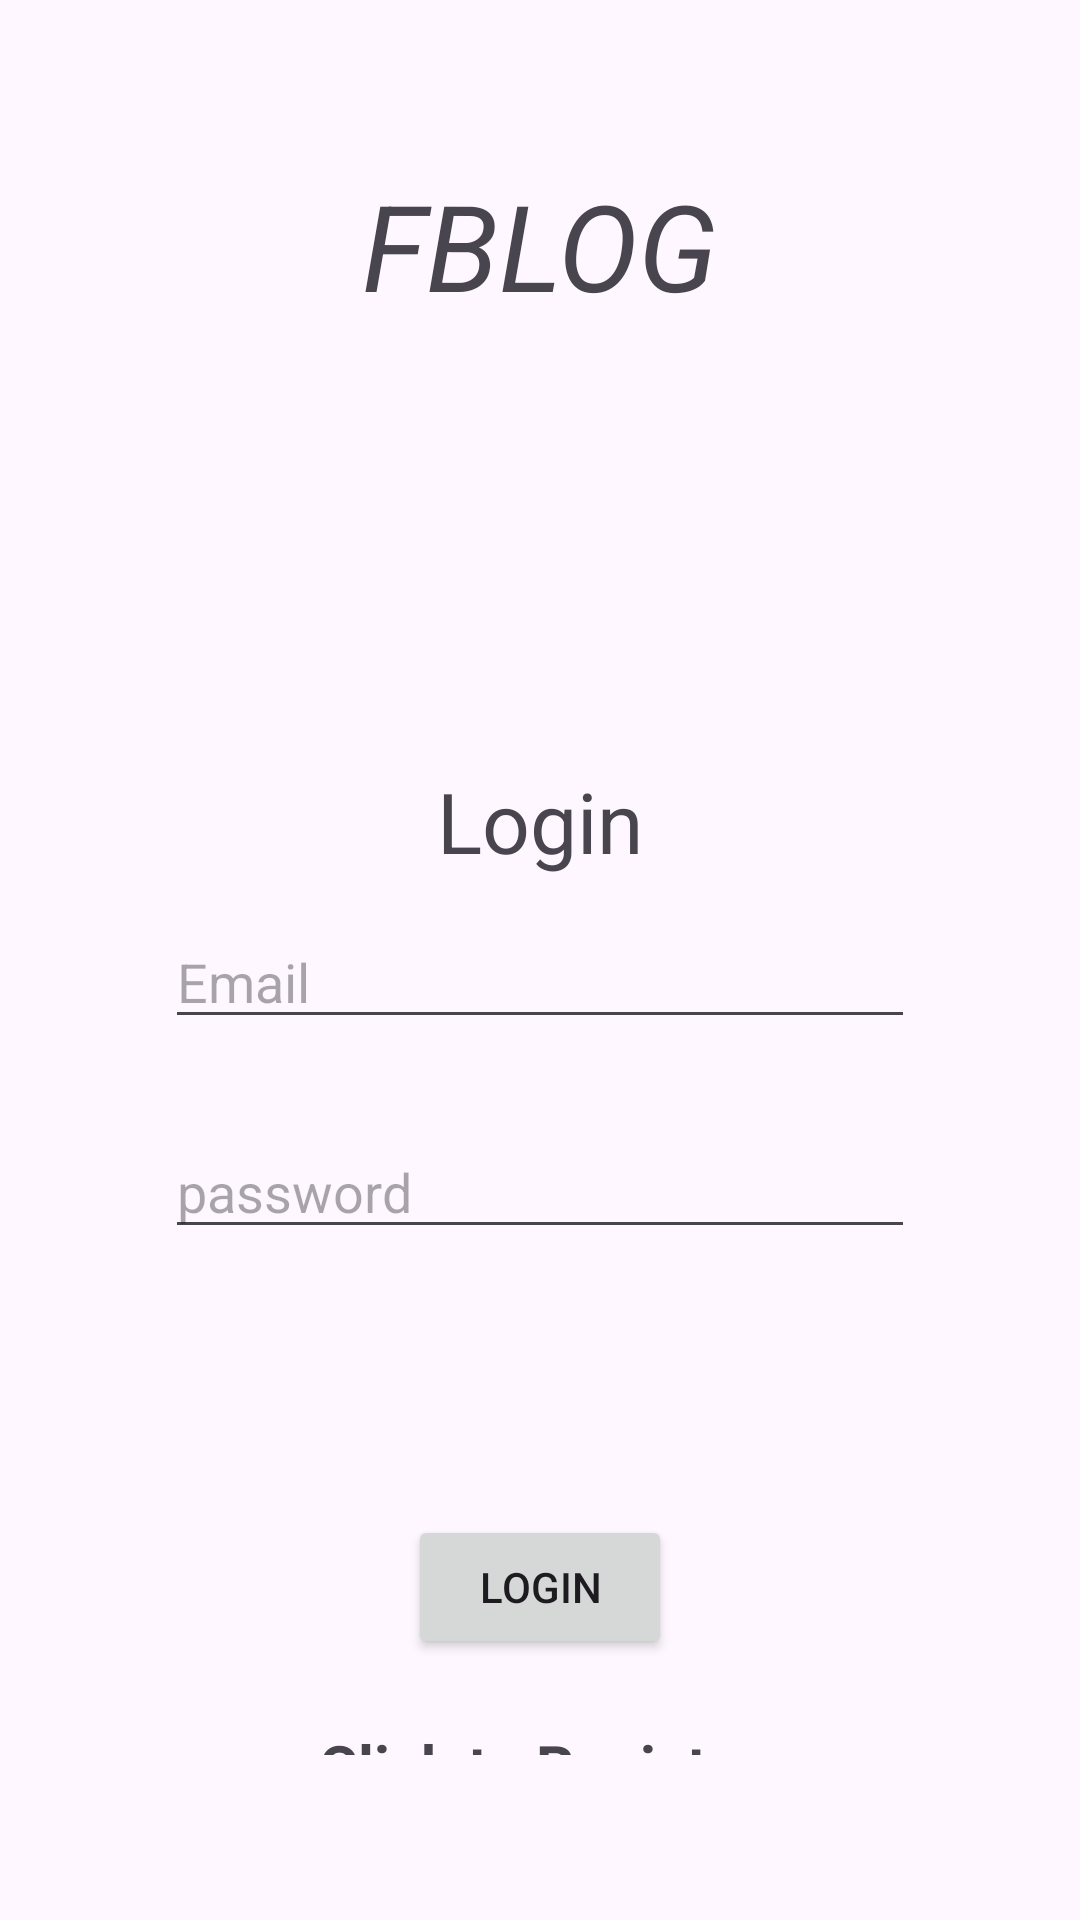

Here is an Android app screen rendered from its layout file. Give the layout XML and the strings, colors and styles it references.
<!-- AndroidManifest.xml: application theme Theme.Material3.Light -->
<!-- res/layout/activity_login.xml -->
<?xml version="1.0" encoding="utf-8"?>
<RelativeLayout xmlns:android="http://schemas.android.com/apk/res/android"
    xmlns:app="http://schemas.android.com/apk/res-auto"
    xmlns:tools="http://schemas.android.com/tools"
    android:layout_width="match_parent"
    android:layout_height="match_parent"
    android:orientation="vertical"
    android:padding="55dp"
    tools:context=".Login">
    <TextView
        android:layout_width="wrap_content"
        android:layout_height="wrap_content"
        android:layout_centerHorizontal="true"
        android:layout_marginTop="0dp"
        android:text="FBLOG"
        android:textSize="40sp"
        android:textStyle="italic" />
    <TextView
        android:text="@string/login"
        android:textSize="28sp"
        android:layout_marginTop="200dp"
        android:gravity="center"
        android:layout_width="match_parent"
        android:layout_marginBottom="20dp"
        android:layout_height="wrap_content" />





    <com.google.android.material.textfield.TextInputEditText
        android:id="@+id/email"
        android:hint="@string/email"
        android:layout_marginTop="250dp"
        android:layout_width="match_parent"
        android:layout_height="wrap_content" />




    <com.google.android.material.textfield.TextInputEditText
        android:id="@+id/password"
        android:hint="@string/password"
        android:layout_marginTop="320dp"
        android:layout_width="match_parent"
        android:layout_height="wrap_content" />
    <ProgressBar
        android:id="@+id/progress_bar"
        android:visibility="gone"
        android:layout_width="wrap_content"
        android:layout_height="wrap_content"/>

    <Button
        android:text="@string/login"
        android:id="@+id/btn_login"
        android:layout_width="wrap_content"
        android:layout_marginTop="450dp"
        android:layout_centerHorizontal="true"
        android:layout_height="wrap_content" />

    <TextView
        android:textStyle="bold"
        android:textSize="20sp"
        android:gravity="center"
        android:layout_marginTop="520dp"
        android:id="@+id/RegisterNow"
        android:layout_width="match_parent"
        android:layout_height="wrap_content"
        android:text="Click to Register" />
</RelativeLayout>
<!-- resources referenced by this layout -->
<resources>
  <string name="email">Email</string>
  <string name="login">Login</string>
  <string name="password">password</string>
</resources>
